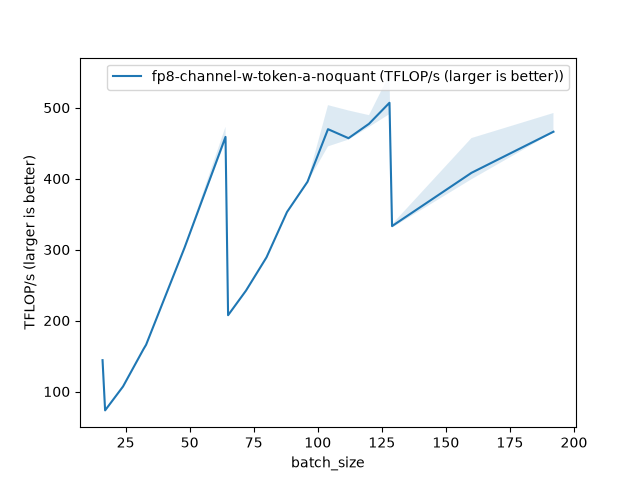

The data file committed next to this chart (first rows):
batch_size, fp8-channel-w-token-a-noquant (TFLOP/s (…
16, 144.2
17, 73.42
24, 107.1
32, 159.8
33, 165.9
48, 302.7
64, 458.9
65, 207.5
72, 242.3
80, 289.1
88, 353
96, 395.6
104, 469.8
112, 457.1
120, 477.3
128, 507
129, 333.2
160, 408.2
192, 466.2
